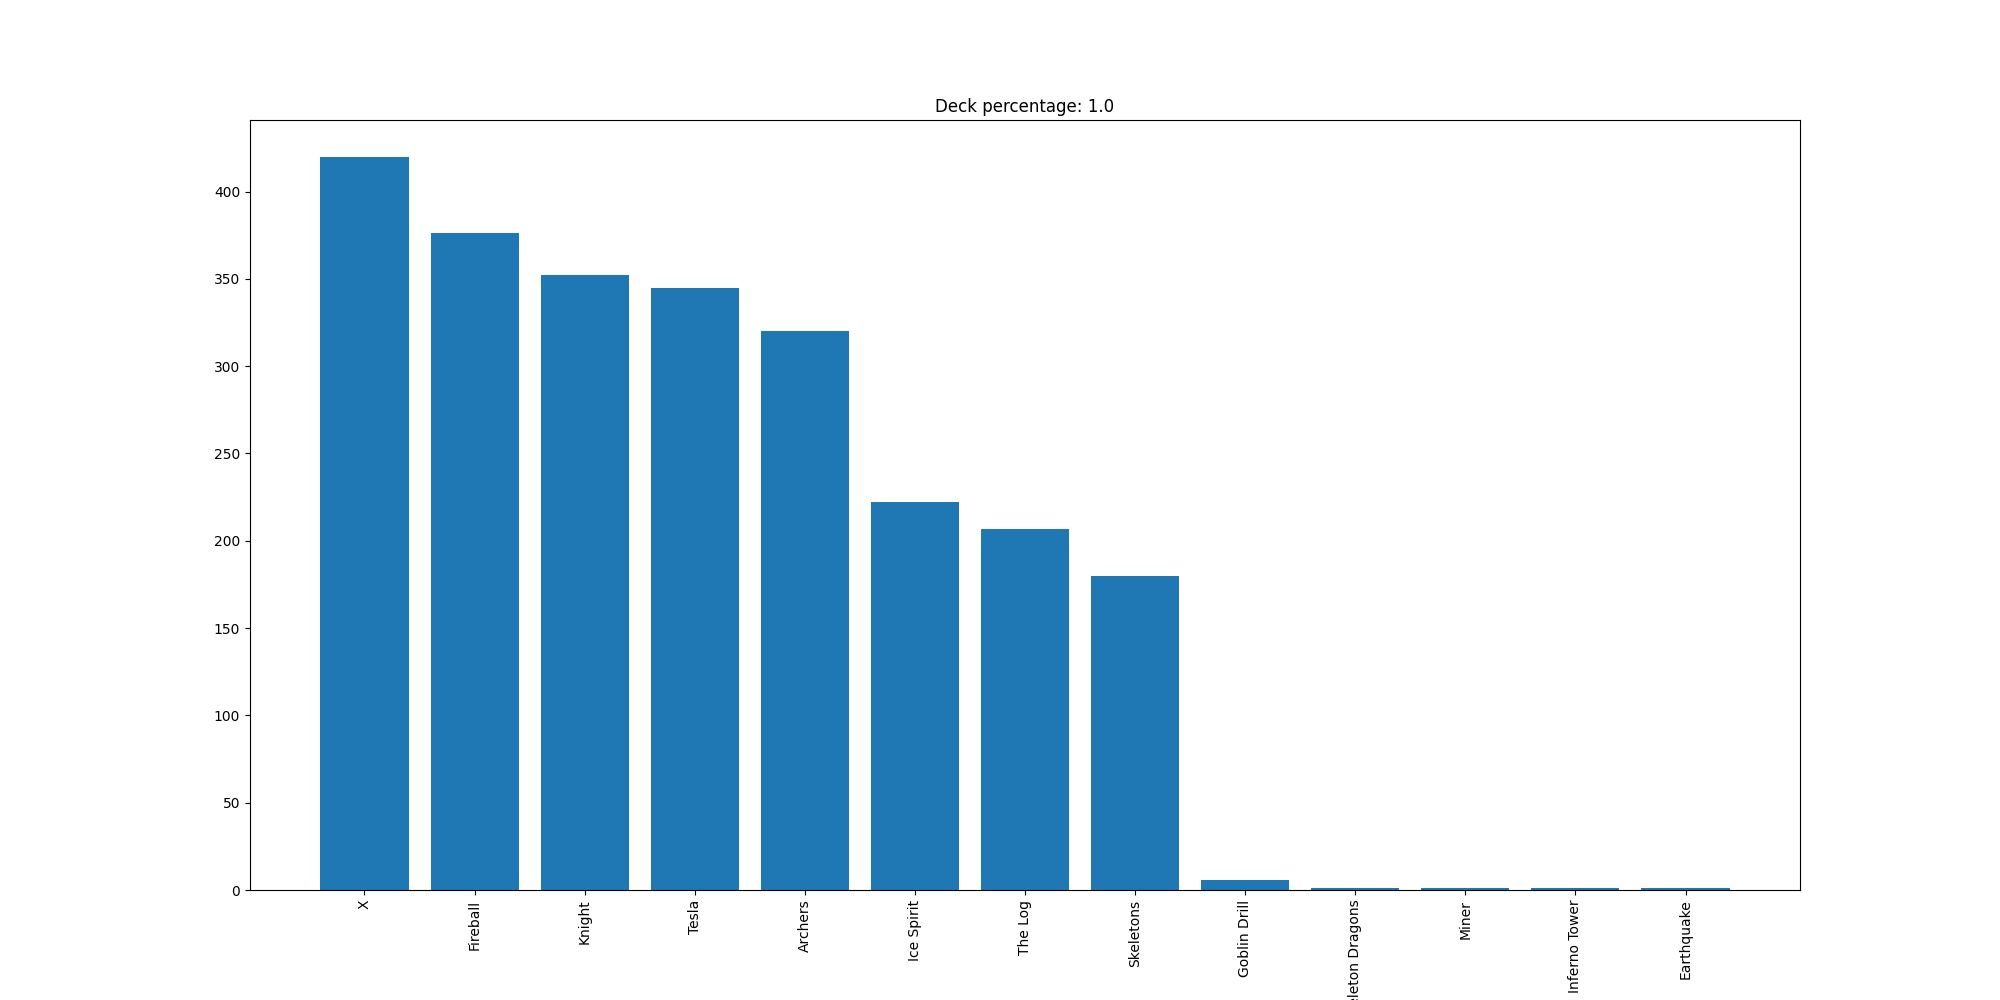

The table this chart was drawn from, first rows:
X, 420
Fireball, 376
Knight, 352
Tesla, 345
Archers, 320
Ice Spirit, 222
The Log, 207
Skeletons, 180
Goblin Drill, 6
Skeleton Dragons, 1
Miner, 1
Inferno Tower, 1
Earthquake, 1
